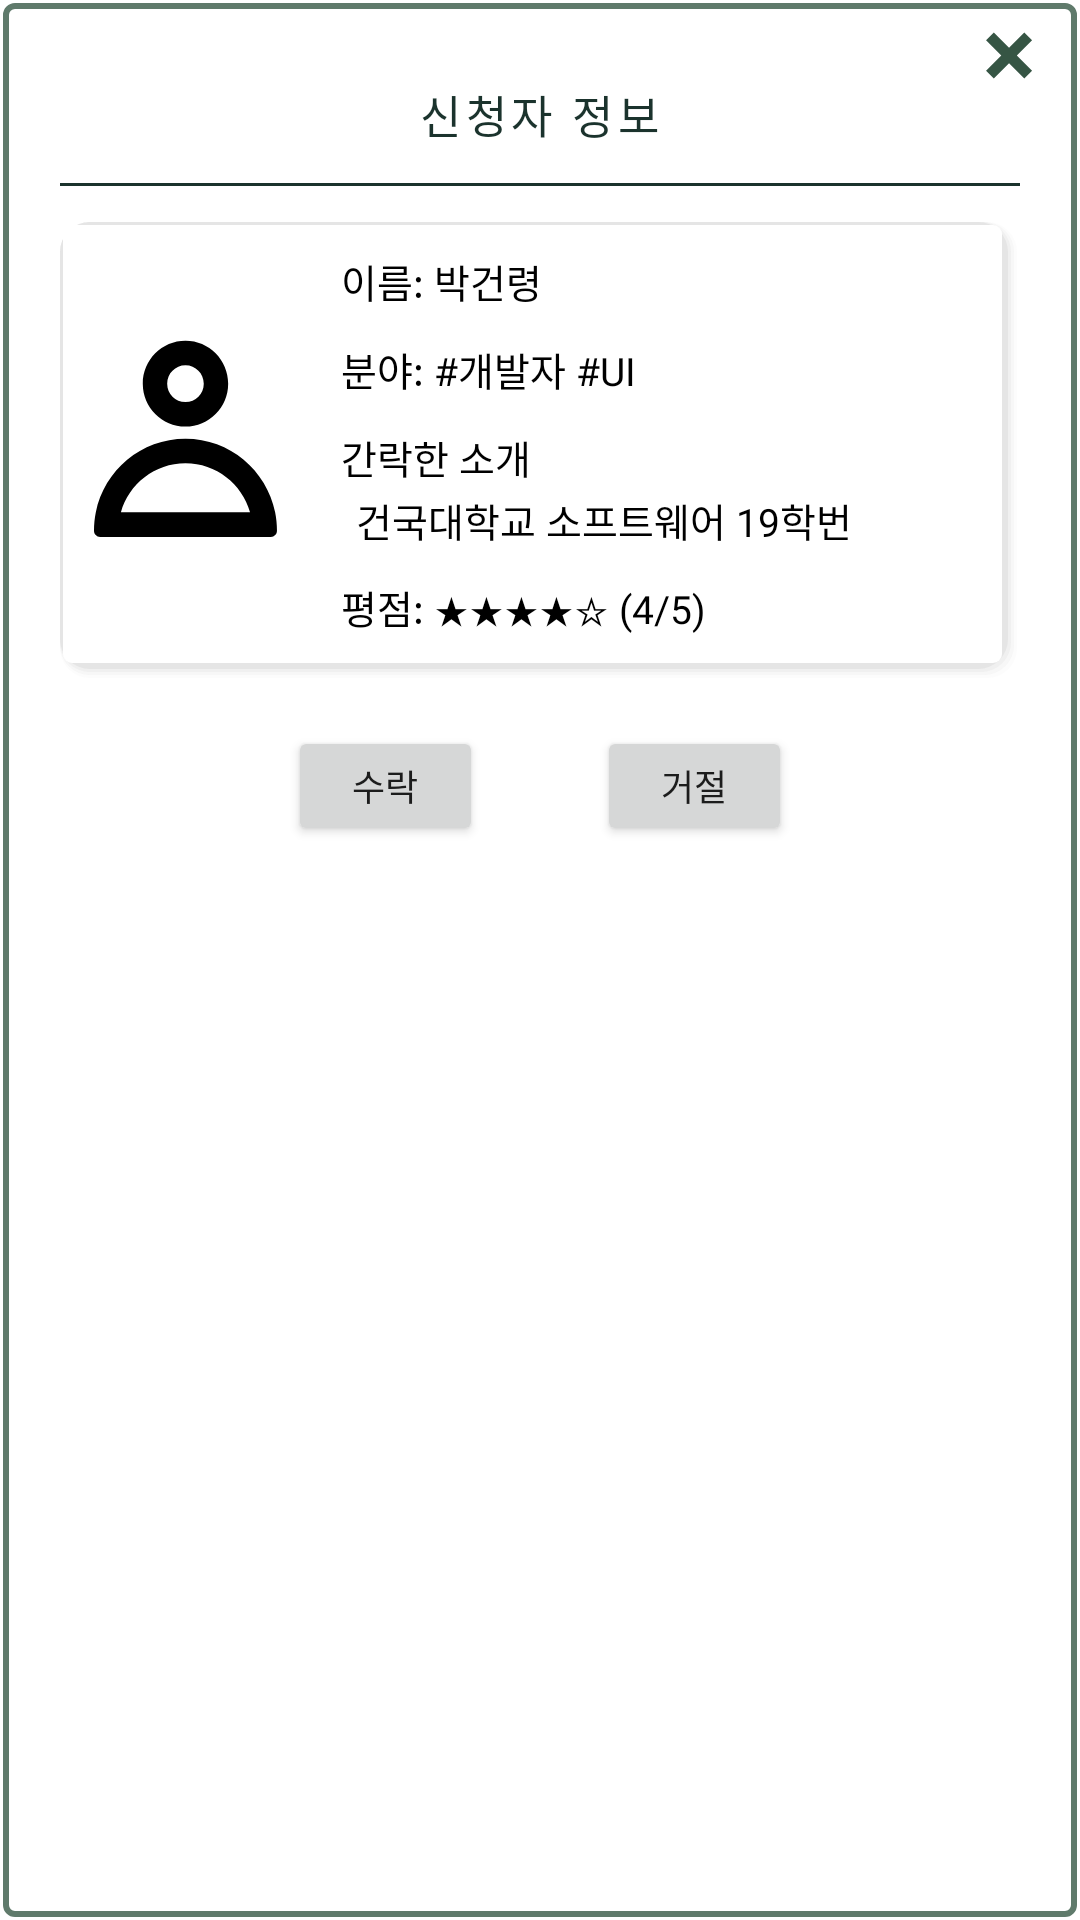

This screen was rendered from an Android layout file. Write that file and the resources it references.
<!-- AndroidManifest.xml: application theme Theme.Collab -->
<!-- res/layout/request_member_dialog.xml -->
<?xml version="1.0" encoding="utf-8"?>
<LinearLayout xmlns:android="http://schemas.android.com/apk/res/android"
    xmlns:app="http://schemas.android.com/apk/res-auto"
    android:layout_width="match_parent"
    android:layout_height="wrap_content"
    android:layout_margin="3dp"
    android:background="@drawable/edge"
    android:orientation="vertical"
    android:padding="10dp">

    <ImageView
        android:id="@+id/workAddCancelBtn"
        android:layout_width="17dp"
        android:layout_height="17dp"
        android:layout_gravity="right"
        android:layout_marginHorizontal="5dp"
        android:src="@drawable/ic_cancel"
        app:tint="@color/deep_green" />

    <TextView
        android:layout_width="wrap_content"
        android:layout_height="wrap_content"
        android:layout_gravity="center"
        android:layout_marginBottom="10dp"
        android:fontFamily="@font/esamanru_bold"
        android:gravity="center"
        android:letterSpacing="0.1"
        android:text="신청자 정보"
        android:textColor="@color/black_green"
        android:textSize="15sp" />

    <View
        android:layout_width="match_parent"
        android:layout_height="1dp"
        android:layout_marginHorizontal="10dp"
        android:layout_marginVertical="2dp"
        android:background="@color/black_green" />

    <LinearLayout
        android:layout_width="match_parent"
        android:layout_height="wrap_content"
        android:layout_margin="10dp"
        android:background="@drawable/shadow"
        android:orientation="horizontal">

        <ImageView
            android:id="@+id/userImg"
            android:layout_width="0dp"
            android:layout_height="70dp"
            android:layout_gravity="center"
            android:layout_margin="5dp"
            android:layout_weight="1"
            android:src="@drawable/ic_profile" />

        <LinearLayout
            android:layout_width="0dp"
            android:layout_height="wrap_content"
            android:layout_margin="5dp"
            android:layout_weight="3"
            android:orientation="vertical">

            <LinearLayout
                android:layout_width="match_parent"
                android:layout_height="wrap_content"
                android:layout_margin="5dp"
                android:orientation="horizontal">

                <TextView
                    android:layout_width="wrap_content"
                    android:layout_height="wrap_content"
                    android:fontFamily="@font/esamanru_light"
                    android:text="이름: "
                    android:textColor="@color/black"
                    android:textSize="13sp" />

                <TextView
                    android:id="@+id/userName"
                    android:layout_width="wrap_content"
                    android:layout_height="wrap_content"
                    android:fontFamily="@font/esamanru_light"
                    android:text="박건령"
                    android:textColor="@color/black"
                    android:textSize="13sp" />
            </LinearLayout>

            <LinearLayout
                android:layout_width="match_parent"
                android:layout_height="wrap_content"
                android:layout_margin="5dp"
                android:orientation="horizontal">

                <TextView
                    android:layout_width="wrap_content"
                    android:layout_height="wrap_content"
                    android:fontFamily="@font/esamanru_light"
                    android:text="분야: "
                    android:textColor="@color/black"
                    android:textSize="13sp" />

                <TextView
                    android:id="@+id/userMajorTag"
                    android:layout_width="wrap_content"
                    android:layout_height="wrap_content"
                    android:fontFamily="@font/esamanru_light"
                    android:inputType="textMultiLine"
                    android:text="#개발자 #UI"
                    android:textColor="@color/black"
                    android:textSize="13sp" />
            </LinearLayout>

            <LinearLayout
                android:layout_width="match_parent"
                android:layout_height="wrap_content"
                android:layout_margin="5dp"
                android:orientation="vertical">

                <TextView
                    android:layout_width="wrap_content"
                    android:layout_height="wrap_content"
                    android:fontFamily="@font/esamanru_light"
                    android:text="간락한 소개 "
                    android:textColor="@color/black"
                    android:textSize="13sp" />

                <TextView
                    android:id="@+id/userIntroduce"
                    android:layout_width="match_parent"
                    android:layout_height="wrap_content"
                    android:layout_marginHorizontal="5dp"
                    android:layout_marginTop="2dp"
                    android:fontFamily="@font/esamanru_light"
                    android:inputType="textMultiLine"
                    android:text="건국대학교 소프트웨어 19학번"
                    android:textColor="@color/black"
                    android:textSize="13sp" />
            </LinearLayout>

            <LinearLayout
                android:id="@+id/userGrade"
                android:layout_width="match_parent"
                android:layout_height="wrap_content"
                android:layout_margin="5dp"
                android:orientation="horizontal">

                <TextView
                    android:layout_width="wrap_content"
                    android:layout_height="wrap_content"
                    android:fontFamily="@font/esamanru_light"
                    android:text="평점: "
                    android:textColor="@color/black"
                    android:textSize="13sp" />

                <TextView
                    android:id="@+id/userGradeStar"
                    android:layout_width="wrap_content"
                    android:layout_height="wrap_content"
                    android:fontFamily="@font/esamanru_light"
                    android:text="★★★★☆"
                    android:textColor="@color/black"
                    android:textSize="13sp" />

                <TextView
                    android:layout_width="wrap_content"
                    android:layout_height="wrap_content"
                    android:fontFamily="@font/esamanru_light"
                    android:text=" ("
                    android:textColor="@color/black"
                    android:textSize="13sp" />

                <TextView
                    android:id="@+id/userGradeNum"
                    android:layout_width="wrap_content"
                    android:layout_height="wrap_content"
                    android:fontFamily="@font/esamanru_light"
                    android:text="4"
                    android:textColor="@color/black"
                    android:textSize="13sp" />

                <TextView
                    android:layout_width="wrap_content"
                    android:layout_height="wrap_content"
                    android:fontFamily="@font/esamanru_light"
                    android:text="/5)"
                    android:textColor="@color/black"
                    android:textSize="13sp" />


            </LinearLayout>

        </LinearLayout>
    </LinearLayout>

    <LinearLayout
        android:layout_width="match_parent"
        android:layout_height="wrap_content"
        android:layout_marginHorizontal="10dp"
        android:layout_marginVertical="5dp"
        android:orientation="horizontal">

        <View
            android:layout_width="0dp"
            android:layout_height="0dp"
            android:layout_weight="1" />

        <Button
            android:id="@+id/acceptBtn"
            android:layout_width="65dp"
            android:layout_height="40dp"
            android:fontFamily="@font/esamanru_medium"
            android:text="수락"
            android:textSize="12sp" />

        <View
            android:layout_width="0dp"
            android:layout_height="0dp"
            android:layout_weight="0.5" />

        <Button
            android:id="@+id/rejectBtn"
            android:layout_width="65dp"
            android:layout_height="40dp"
            android:fontFamily="@font/esamanru_medium"
            android:text="거절"
            android:textSize="12sp" />

        <View
            android:layout_width="0dp"
            android:layout_height="0dp"
            android:layout_weight="1" />
    </LinearLayout>


</LinearLayout>
<!-- resources referenced by this layout -->
<resources>
  <color name="black">#FF000000</color>
  <color name="black_green">#1B332D</color>
  <color name="deep_green">#365544</color>
  <!-- drawable edge (drawable) -->
  <?xml version="1.0" encoding="utf-8"?>
  <layer-list xmlns:android="http://schemas.android.com/apk/res/android" >
  
      <item
          android:bottom="1dp"
          android:left="1dp"
          android:right="1dp"
          android:top="1dp">
          <shape android:shape="rectangle" >
              <stroke
                  android:width="2dp"
                  android:color="@color/olive_green" />
  
              <solid android:color="#FFF" />
              <corners
                  android:topLeftRadius="3dp"
                  android:topRightRadius="3dp"
                  android:bottomLeftRadius="3dp"
                  android:bottomRightRadius="3dp"/>
  
          </shape>
      </item>
  
  </layer-list>
  <!-- drawable ic_profile (drawable) -->
  <vector xmlns:android="http://schemas.android.com/apk/res/android"
      android:width="234dp"
      android:height="235dp"
      android:viewportWidth="234"
      android:viewportHeight="235">
    <group>
      <clip-path
          android:pathData="M0,0h234v235h-234z"/>
      <path
          android:fillColor="#FF000000"
          android:pathData="M137.458,50.009C137.458,61.37 128.286,70.582 116.974,70.582 105.662,70.582 96.489,61.37 96.489,50.009 96.489,38.649 105.662,29.438 116.974,29.438 128.286,29.438 137.458,38.649 137.458,50.009ZM164.771,50.009C164.771,76.519 143.37,98.011 116.974,98.011 90.577,98.011 69.176,76.519 69.176,50.009 69.176,23.5 90.577,2.008 116.974,2.008 143.37,2.008 164.771,23.5 164.771,50.009ZM219.395,214.584C219.395,207.537 218.691,200.659 217.347,194.012 207.857,147.062 166.525,111.725 116.974,111.725 67.423,111.725 26.088,147.062 16.601,194.012 15.259,200.659 14.552,207.537 14.552,214.584 14.552,218.369 17.609,221.441 21.381,221.441L212.564,221.441C216.336,221.441 219.393,218.369 219.393,214.584ZM116.974,139.155C82.594,139.155 53.607,162.354 44.693,194.013L189.26,194.013C180.342,162.354 151.357,139.155 116.98,139.155Z"
          android:fillType="evenOdd"/>
    </group>
  </vector>
  <style name="Theme.Collab" parent="Theme.MaterialComponents.DayNight.DarkActionBar">
          
          <item name="colorPrimary">@color/olive_green</item>
          <item name="colorPrimaryVariant">@color/light_gray</item>
          <item name="colorOnPrimary">@color/white</item>
          
          <item name="colorSecondary">@color/deep_green</item>
          <item name="colorSecondaryVariant">@color/deep_gray</item>
          <item name="colorOnSecondary">@color/black</item>
          
          <item name="android:statusBarColor" tools:targetApi="l">?attr/colorPrimaryVariant</item>
          
          <item name="windowActionBar">false</item>
          <item name="windowNoTitle">true</item>
      </style>
  <color name="olive_green">#5F7A6B</color>
  <color name="white">#FFFFFFFF</color>
  <color name="light_gray">#E7E6E6</color>
  <color name="deep_gray">#AAB5AF</color>
</resources>
